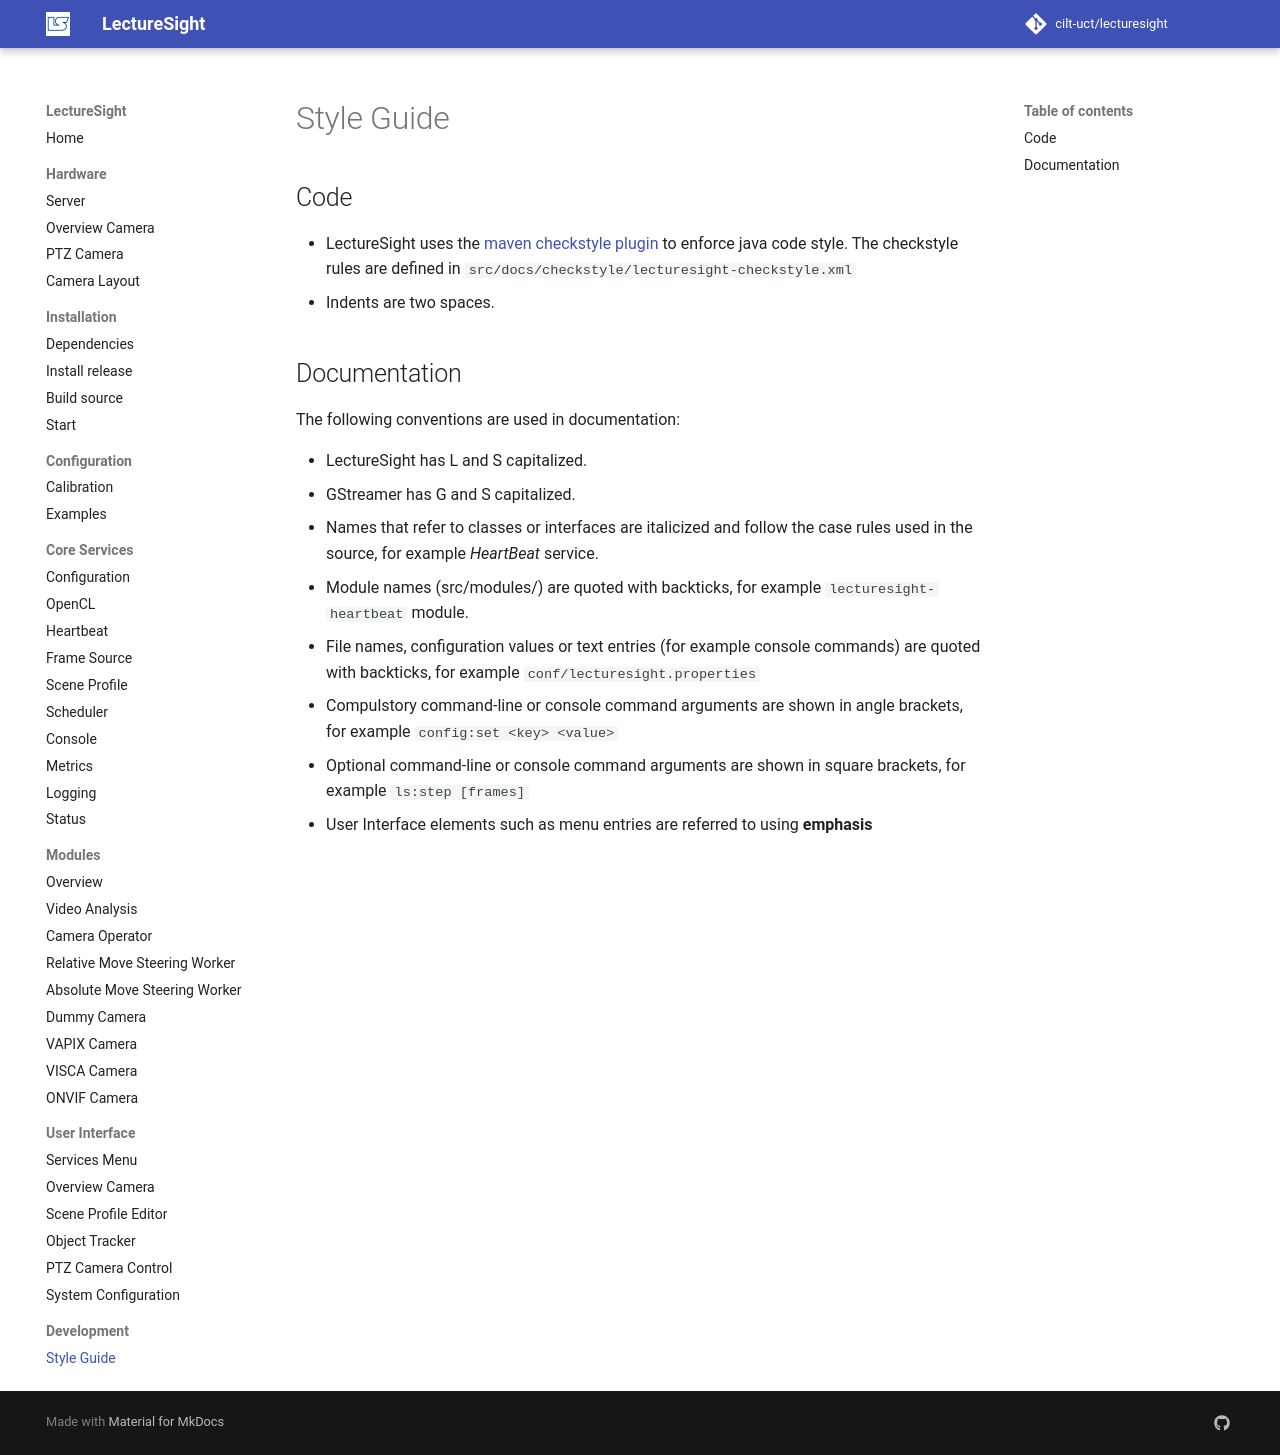

repository: cilt-uct/lecturesight · page: develop/style/index.html · generator: mkdocs

# Style Guide

## Code

* LectureSight uses the [maven checkstyle plugin](https://maven.apache.org/plugins/maven-checkstyle-plugin/) to enforce java code style. The checkstyle rules are defined in `src/docs/checkstyle/lecturesight-checkstyle.xml`
* Indents are two spaces.

## Documentation

The following conventions are used in documentation:

* LectureSight has L and S capitalized.
* GStreamer has G and S capitalized.
* Names that refer to classes or interfaces are italicized and follow the case rules used in the source, for example _HeartBeat_ service.
* Module names (src/modules/) are quoted with backticks, for example `lecturesight-heartbeat` module.
* File names, configuration values or text entries (for example console commands) are quoted with backticks, for example `conf/lecturesight.properties`
* Compulstory command-line or console command arguments are shown in angle brackets, for example `config:set <key> <value>`
* Optional command-line or console command arguments are shown in square brackets, for example `ls:step [frames]`
* User Interface elements such as menu entries are referred to using **emphasis**
